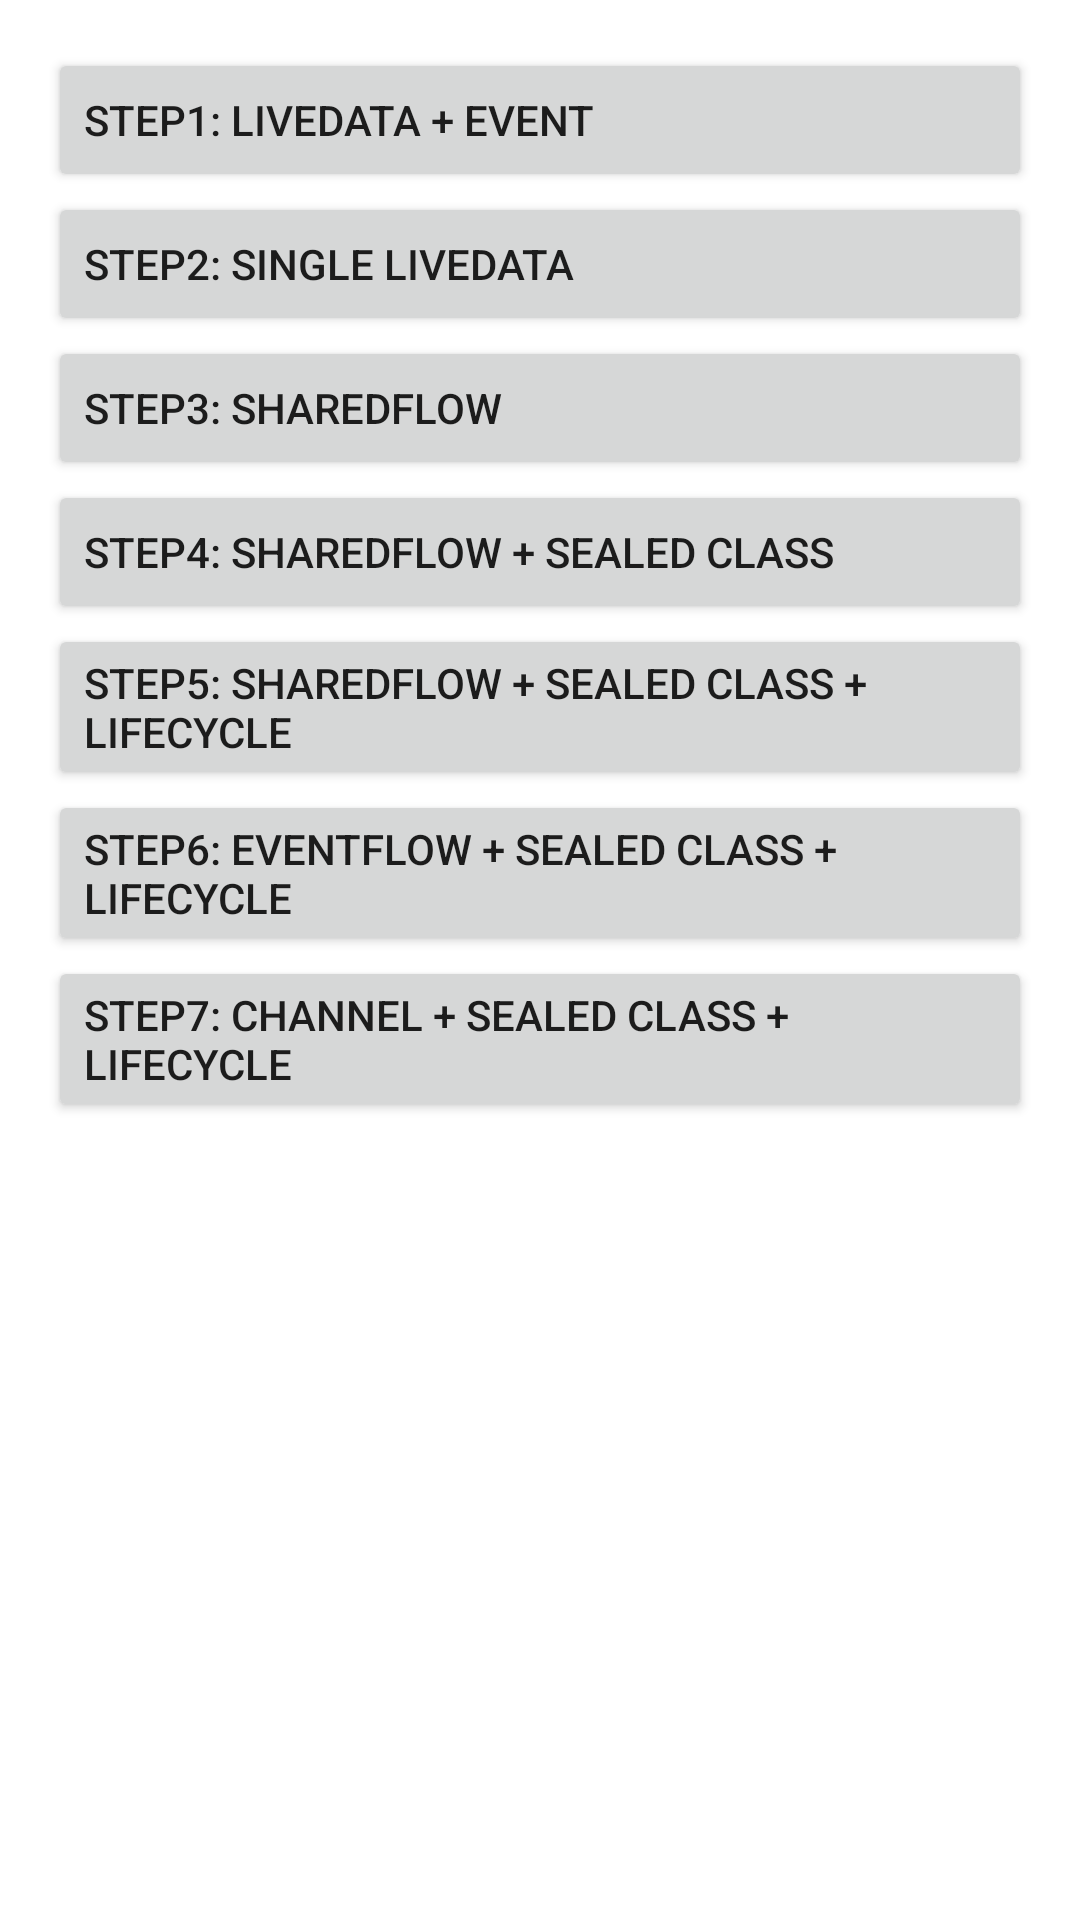

Here is an Android app screen rendered from its layout file. Give the layout XML and the strings, colors and styles it references.
<!-- AndroidManifest.xml: application theme Theme.MvvmEventSample -->
<!-- res/layout/activity_main.xml -->
<?xml version="1.0" encoding="utf-8"?>
<LinearLayout xmlns:android="http://schemas.android.com/apk/res/android"
    xmlns:tools="http://schemas.android.com/tools"
    android:layout_width="match_parent"
    android:layout_height="match_parent"
    android:orientation="vertical"
    android:padding="16dp"
    tools:context=".MainActivity">

    <Button
        android:id="@+id/btn_step1"
        android:layout_width="match_parent"
        android:layout_height="wrap_content"
        android:gravity="start|center_vertical"
        android:text="Step1: LiveData + Event" />

    <Button
        android:id="@+id/btn_step2"
        android:layout_width="match_parent"
        android:layout_height="wrap_content"
        android:gravity="start|center_vertical"
        android:text="Step2: Single LiveData" />

    <Button
        android:id="@+id/btn_step3"
        android:layout_width="match_parent"
        android:layout_height="wrap_content"
        android:gravity="start|center_vertical"
        android:text="Step3: SharedFlow" />

    <Button
        android:id="@+id/btn_step4"
        android:layout_width="match_parent"
        android:layout_height="wrap_content"
        android:gravity="start|center_vertical"
        android:text="Step4: SharedFlow + Sealed Class" />

    <Button
        android:id="@+id/btn_step5"
        android:layout_width="match_parent"
        android:layout_height="wrap_content"
        android:gravity="start|center_vertical"
        android:text="Step5: SharedFlow + Sealed Class + LifeCycle" />


    <Button
        android:id="@+id/btn_step6"
        android:layout_width="match_parent"
        android:layout_height="wrap_content"
        android:gravity="start|center_vertical"
        android:text="Step6: EventFlow + Sealed Class + LifeCycle" />


    <Button
        android:id="@+id/btn_step7"
        android:layout_width="match_parent"
        android:layout_height="wrap_content"
        android:gravity="start|center_vertical"
        android:text="Step7: Channel + Sealed Class + LifeCycle" />

</LinearLayout>
<!-- resources referenced by this layout -->
<resources>
  <style name="Theme.MvvmEventSample" parent="Theme.MaterialComponents.DayNight.DarkActionBar">
          
          <item name="colorPrimary">@color/purple_500</item>
          <item name="colorPrimaryVariant">@color/purple_700</item>
          <item name="colorOnPrimary">@color/white</item>
          
          <item name="colorSecondary">@color/teal_200</item>
          <item name="colorSecondaryVariant">@color/teal_700</item>
          <item name="colorOnSecondary">@color/black</item>
          
          <item name="android:statusBarColor" tools:targetApi="l">?attr/colorPrimaryVariant</item>
          
      </style>
  <!-- not gathered from this repository: default colours our renderer supplied (Android Studio template values) -->
  <color name="purple_500">#FF6200EE</color>
  <color name="purple_700">#FF3700B3</color>
  <color name="teal_200">#FF03DAC5</color>
  <color name="teal_700">#FF018786</color>
  <color name="black">#FF000000</color>
  <color name="white">#FFFFFFFF</color>
</resources>
